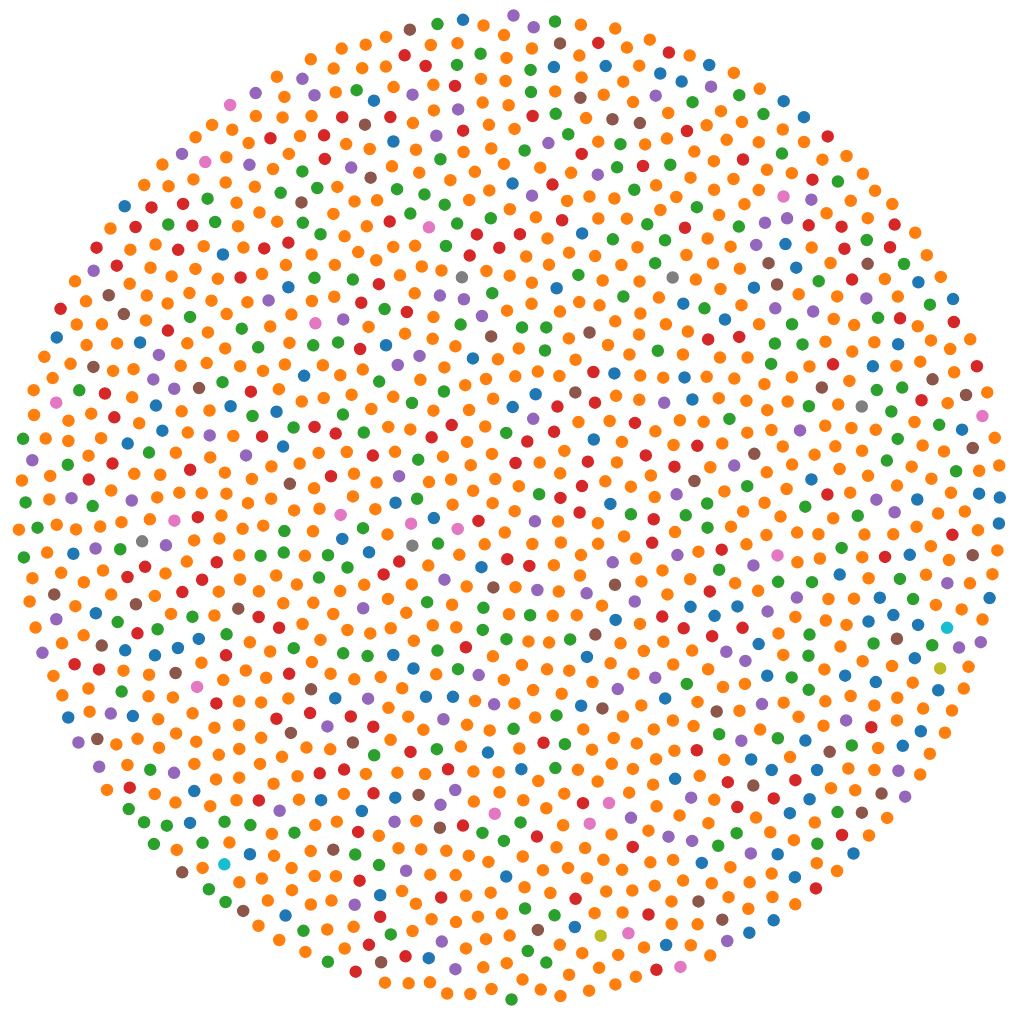
D3 v3 page, settled after 480 driven frames (8 s of simulated time); the page loaded 1 data file(s).



var width = 1900,
    height = 1000;

var color = d3.scale.category10();

var force = d3.layout.force()
    .charge(-20)
    .linkDistance(50)
    .size([width, height]);

var svg = d3.select("body").append("svg")
    .attr("width", width)
    .attr("height", height);

d3.json("qlets_g_kw.json", function(error, graph) {
  force
      .nodes(graph.nodes)
      .links(graph.links)
      .start();

  var link = svg.selectAll(".link")
      .data(graph.links)
    .enter().append("line")
      .attr("class", "link")
      .style("stroke-width", function(d) { return Math.sqrt(d.value); });

  var node = svg.selectAll(".node")
      .data(graph.nodes)
    .enter().append("circle")
      .attr("class", "node")
      .attr("r", 7)
      .style("fill", function(d) { return color(d.group); })
      .call(force.drag);

  node.append("title")
      .text(function(d) { return d.name; });

  force.on("tick", function() {
    link.attr("x1", function(d) { return d.source.x; })
        .attr("y1", function(d) { return d.source.y; })
        .attr("x2", function(d) { return d.target.x; })
        .attr("y2", function(d) { return d.target.y; });

    node.attr("cx", function(d) { return d.x; })
        .attr("cy", function(d) { return d.y; });
  });
});



### data: qlets_g_kw.json
{
 "nodes": [
  {
   "name": "SFStailport",
   "group": 3
  },
  {
   "name": "STFruin07",
   "group": 0
  },
  {
   "name": "STFruin08",
   "group": 0
  },
  {
   "name": "STFruin09",
   "group": 0
  },
  {
   "name": "SFSvar_block_max_params",
   "group": 2
  },
  {
   "name": "SFSvar_pot_params",
   "group": 2
  },
  {
   "name": "MSRtail_dep_tStudent",
   "group": 3
  },
  {
   "name": "STFruin10",
   "group": 0
  },
  "... 1,358 more items"
 ],
 "links": []
}